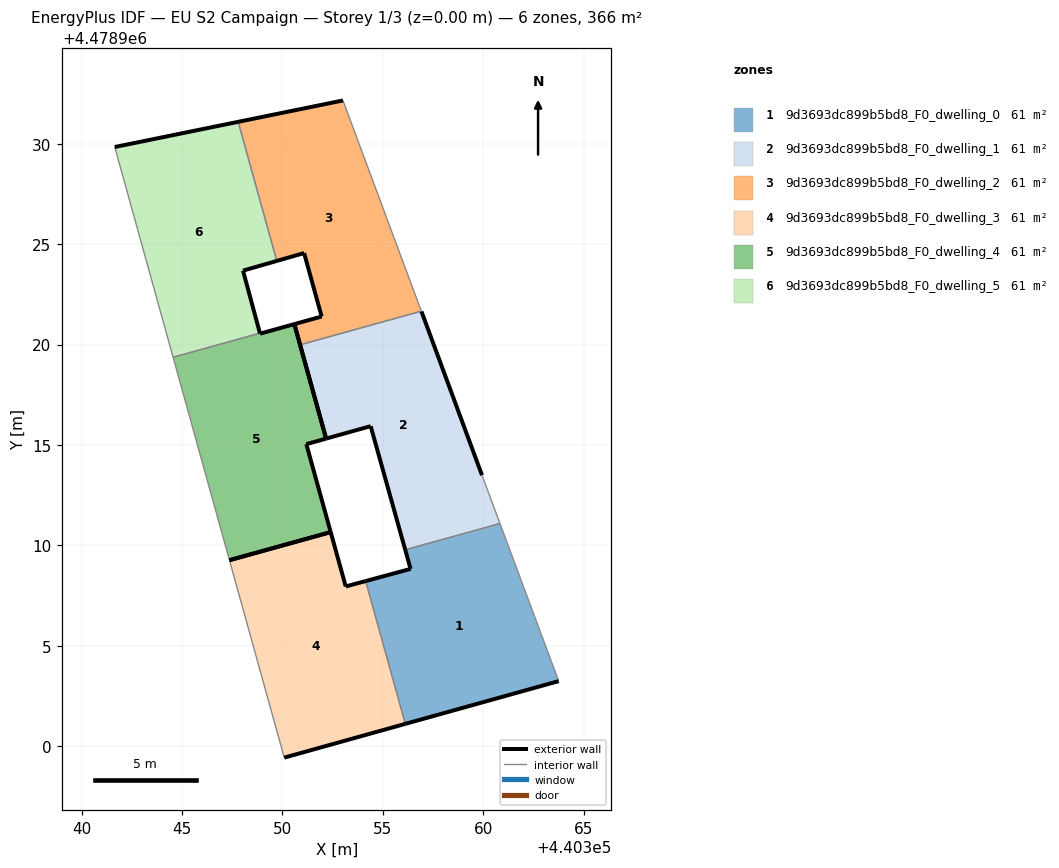
=== STOREY PLAN SPEC (per zone: floor XY polygon, exterior-wall plan segments, windows/doors) ===
zone 1: 9d3693dc899b5bd8_F0_dwelling_0  (60.9 m²)
  floor: (440363.76, 4478903.24) (440360.84, 4478911.09) (440356.12, 4478909.78) (440356.38, 4478908.83) (440354.15, 4478908.22) (440356.12, 4478901.11)
  exterior wall: (440363.76, 4478903.24) – (440356.12, 4478901.11)  [7.9 m]
  exterior wall: (440354.15, 4478908.22) – (440356.38, 4478908.83)  [2.3 m]
  exterior wall: (440356.38, 4478908.83) – (440356.12, 4478909.78)  [1.0 m]
  interior walls: 3
zone 2: 9d3693dc899b5bd8_F0_dwelling_1  (60.9 m²)
  floor: (440360.84, 4478911.09) (440359.94, 4478913.50) (440356.93, 4478921.64) (440356.92, 4478921.66) (440350.88, 4478919.99) (440352.18, 4478915.32) (440354.40, 4478915.94) (440356.12, 4478909.78)
  exterior wall: (440356.93, 4478921.64) – (440359.94, 4478913.50)  [8.7 m]
  exterior wall: (440356.12, 4478909.78) – (440354.40, 4478915.94)  [6.4 m]
  exterior wall: (440354.40, 4478915.94) – (440352.18, 4478915.32)  [2.3 m]
  exterior wall: (440352.18, 4478915.32) – (440350.88, 4478919.99)  [4.8 m]
  interior walls: 4
zone 3: 9d3693dc899b5bd8_F0_dwelling_2  (60.9 m²)
  floor: (440356.92, 4478921.66) (440353.02, 4478932.16) (440347.80, 4478931.09) (440349.72, 4478924.17) (440351.08, 4478924.56) (440351.96, 4478921.40) (440350.60, 4478921.02) (440350.88, 4478919.99)
  exterior wall: (440351.08, 4478924.56) – (440349.72, 4478924.17)  [1.4 m]
  exterior wall: (440347.80, 4478931.09) – (440353.02, 4478932.16)  [5.3 m]
  exterior wall: (440350.88, 4478919.99) – (440350.60, 4478921.02)  [1.1 m]
  exterior wall: (440350.60, 4478921.02) – (440351.96, 4478921.40)  [1.4 m]
  exterior wall: (440351.96, 4478921.40) – (440351.08, 4478924.56)  [3.3 m]
  interior walls: 3
zone 4: 9d3693dc899b5bd8_F0_dwelling_3  (60.9 m²)
  floor: (440356.12, 4478901.11) (440354.15, 4478908.22) (440353.16, 4478907.95) (440352.41, 4478910.66) (440347.36, 4478909.26) (440350.09, 4478899.43)
  exterior wall: (440353.16, 4478907.95) – (440354.15, 4478908.22)  [1.0 m]
  exterior wall: (440356.12, 4478901.11) – (440350.09, 4478899.43)  [6.3 m]
  exterior wall: (440347.36, 4478909.26) – (440352.41, 4478910.66)  [5.2 m]
  exterior wall: (440352.41, 4478910.66) – (440353.16, 4478907.95)  [2.8 m]
  interior walls: 2
zone 5: 9d3693dc899b5bd8_F0_dwelling_4  (60.9 m²)
  floor: (440352.41, 4478910.66) (440351.19, 4478915.04) (440352.18, 4478915.32) (440350.60, 4478921.02) (440348.89, 4478920.54) (440348.88, 4478920.57) (440344.56, 4478919.37) (440347.36, 4478909.26)
  exterior wall: (440348.89, 4478920.54) – (440350.60, 4478921.02)  [1.8 m]
  exterior wall: (440350.60, 4478921.02) – (440352.18, 4478915.32)  [5.9 m]
  exterior wall: (440352.18, 4478915.32) – (440351.19, 4478915.04)  [1.0 m]
  exterior wall: (440351.19, 4478915.04) – (440352.41, 4478910.66)  [4.5 m]
  exterior wall: (440352.41, 4478910.66) – (440347.36, 4478909.26)  [5.2 m]
  exterior wall: (440348.88, 4478920.57) – (440348.89, 4478920.54)  [0.0 m]
  interior walls: 2
zone 6: 9d3693dc899b5bd8_F0_dwelling_5  (60.9 m²)
  floor: (440348.88, 4478920.57) (440348.04, 4478923.68) (440349.72, 4478924.17) (440347.80, 4478931.09) (440341.65, 4478929.84) (440344.56, 4478919.37)
  exterior wall: (440349.72, 4478924.17) – (440348.04, 4478923.68)  [1.8 m]
  exterior wall: (440348.04, 4478923.68) – (440348.88, 4478920.57)  [3.2 m]
  exterior wall: (440341.65, 4478929.84) – (440347.80, 4478931.09)  [6.3 m]
  interior walls: 3

=== DERIVED (storey summary) ===
Building: EU S2 Campaign
Storey: 1 of 3  (floor level z = 0.00 m)
Storey gross floor area: 365.6 m²
Zones on this storey: 6
  - 9d3693dc899b5bd8_F0_dwelling_0: floor 60.9 m²; exterior wall 11.2 m (33.7 m²); WWR 0.0%
  - 9d3693dc899b5bd8_F0_dwelling_1: floor 60.9 m²; exterior wall 22.2 m (66.7 m²); WWR 0.0%
  - 9d3693dc899b5bd8_F0_dwelling_2: floor 60.9 m²; exterior wall 12.5 m (37.5 m²); WWR 0.0%
  - 9d3693dc899b5bd8_F0_dwelling_3: floor 60.9 m²; exterior wall 15.3 m (46.0 m²); WWR 0.0%
  - 9d3693dc899b5bd8_F0_dwelling_4: floor 60.9 m²; exterior wall 18.5 m (55.5 m²); WWR 0.0%
  - 9d3693dc899b5bd8_F0_dwelling_5: floor 60.9 m²; exterior wall 11.2 m (33.7 m²); WWR 0.0%
Zone adjacency (shared interzone walls):
  - 9d3693dc899b5bd8_F0_dwelling_0 ↔ 9d3693dc899b5bd8_F0_dwelling_1
  - 9d3693dc899b5bd8_F0_dwelling_0 ↔ 9d3693dc899b5bd8_F0_dwelling_3
  - 9d3693dc899b5bd8_F0_dwelling_1 ↔ 9d3693dc899b5bd8_F0_dwelling_2
  - 9d3693dc899b5bd8_F0_dwelling_2 ↔ 9d3693dc899b5bd8_F0_dwelling_5
  - 9d3693dc899b5bd8_F0_dwelling_4 ↔ 9d3693dc899b5bd8_F0_dwelling_5